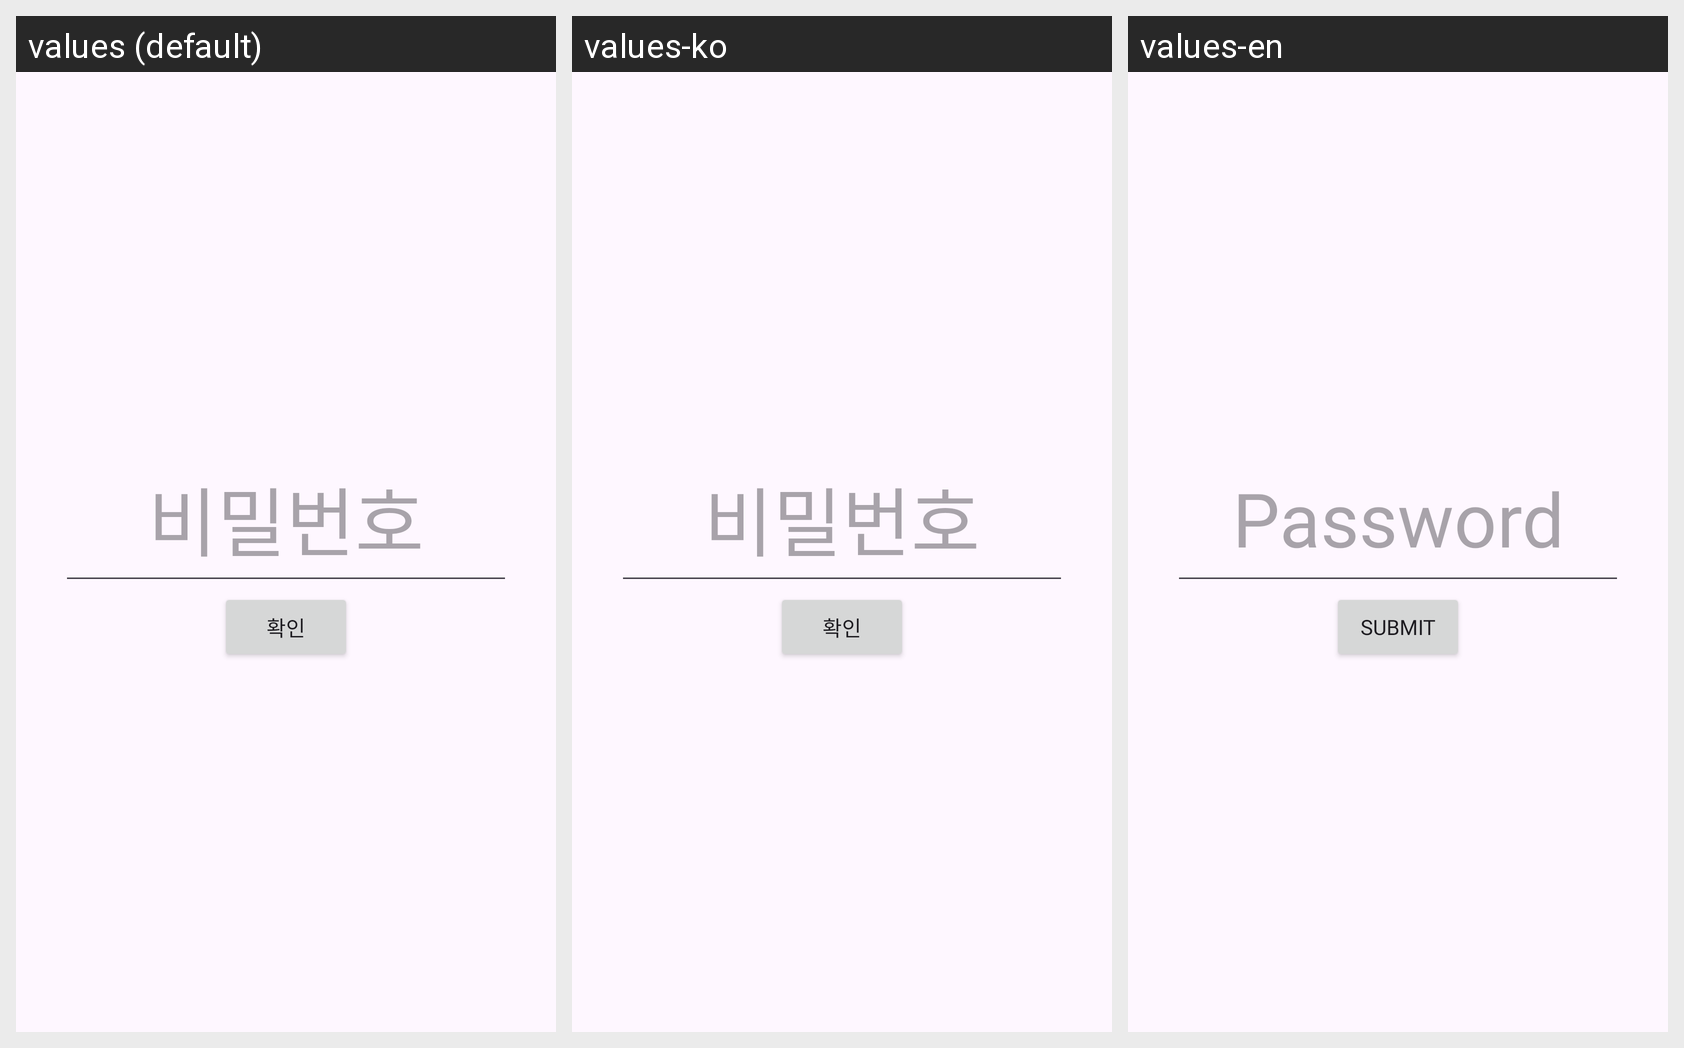

Locale-by-locale string values for the Android screen shown in this grid:
Android screen res/layout/activity_signin.xml rendered under 3 locales, left to right: values (default), values-ko, values-en. Device: Nexus 5 (rendered at 1080×1920; each locale shown at half size, 540×960, under a caption strip naming it); theme Theme.Gieok_moa.
Strings drawn on this screen, with the default value and each locale's value (text and hints the layout hard-codes, and strings that could not be matched under every locale, appear in the picture but are not listed):

pwInputHint
  values: 비밀번호
  values-ko: 비밀번호
  values-en: Password

pwSubmitBtn
  values: 확인
  values-ko: 확인
  values-en: Submit
